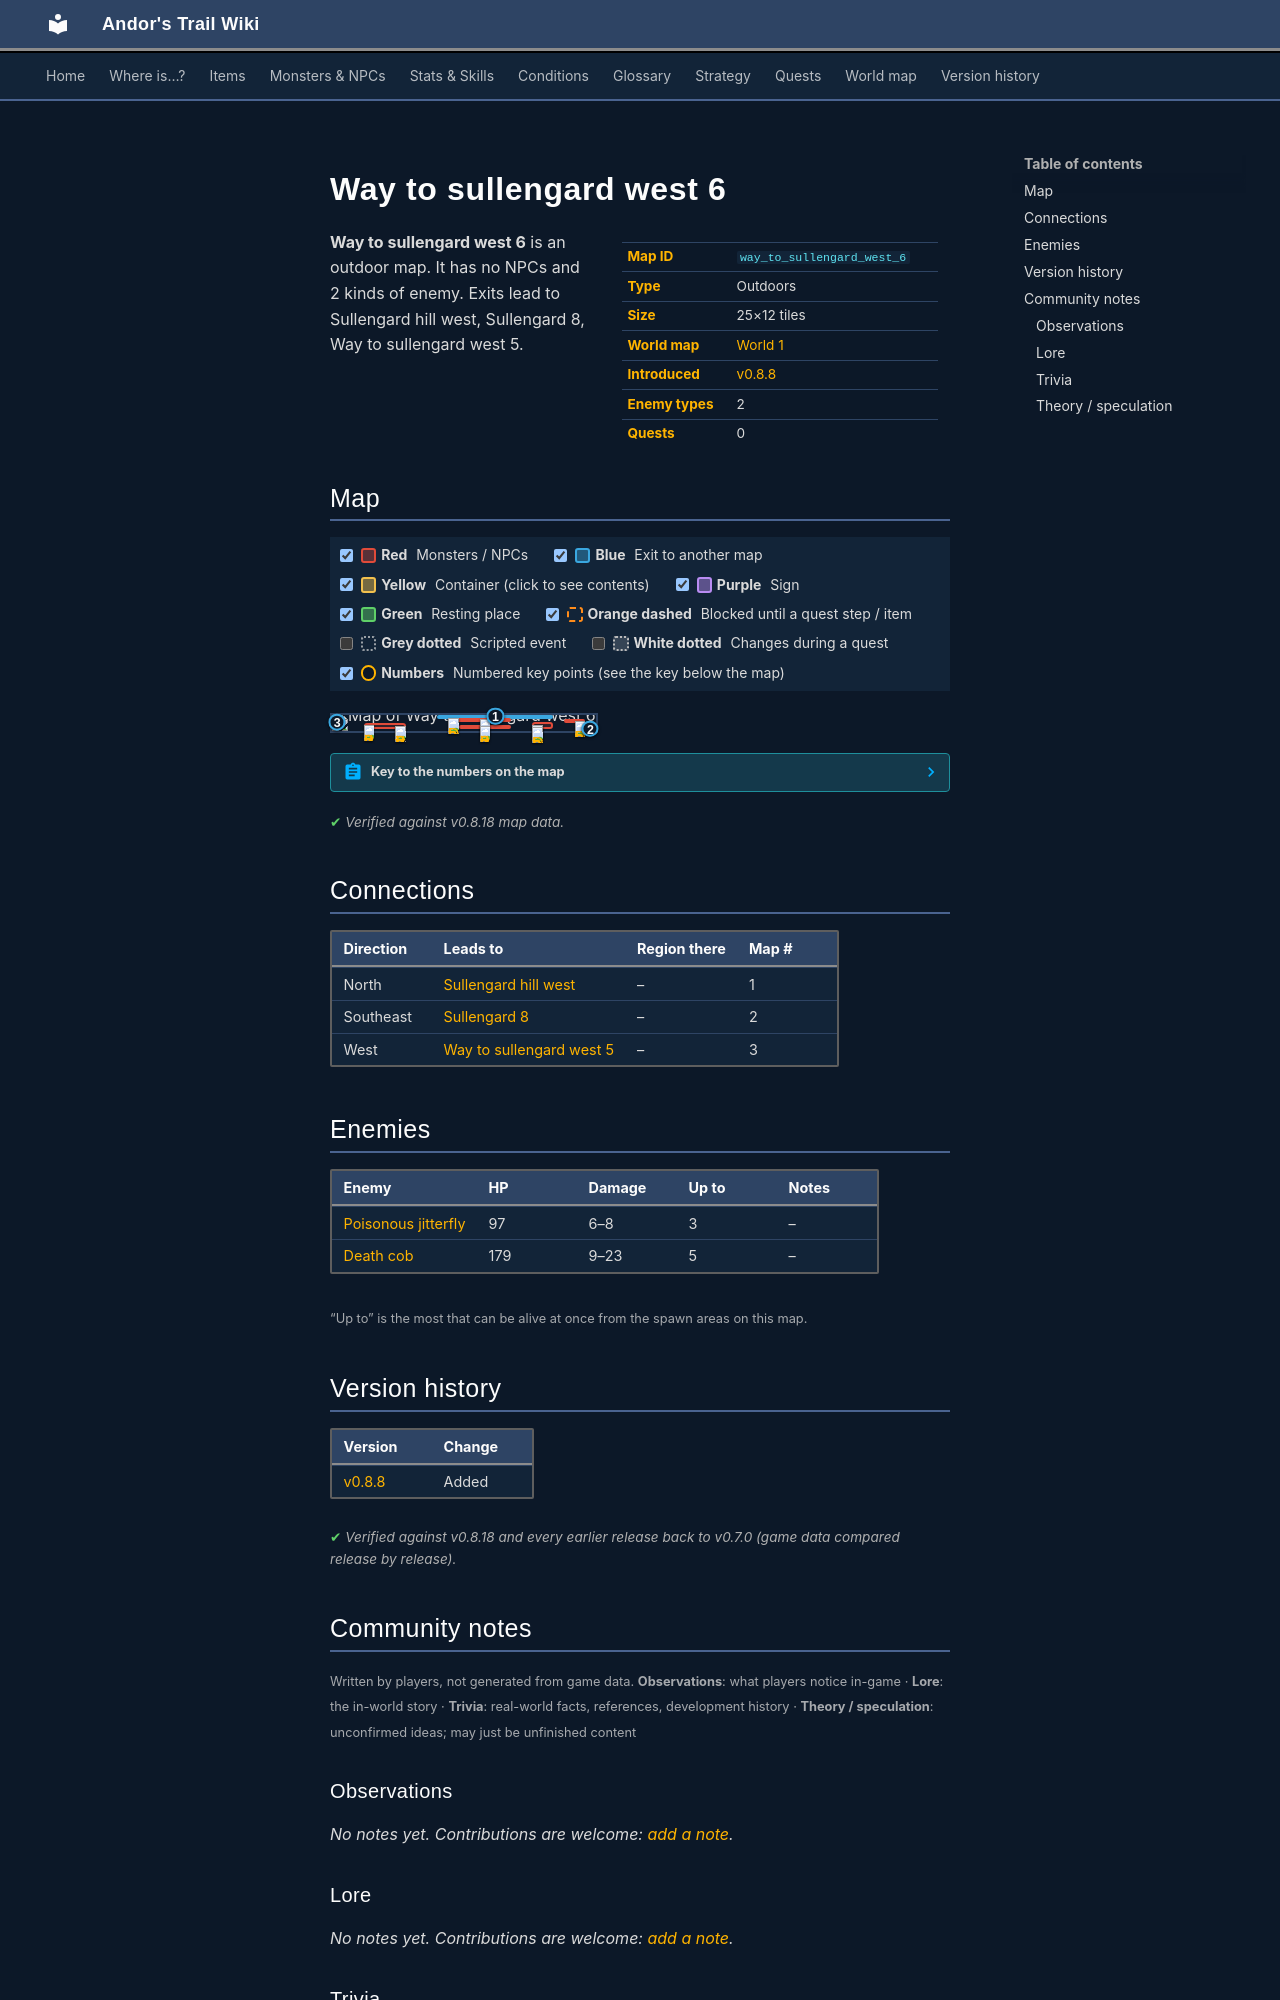

repository: asdfghjkl628/Andor-s-Trail-Wikiiii · page: maps/way_to_sullengard_west_6/index.html · generator: mkdocs

---
description: "Way to sullengard west 6 is an outdoor location in Andor's Trail. Enemies: Poisonous jitterfly, Death cob. Exits to Sullengard hill west, Sullengard 8, Way to sullengard west 5."
---

# Way to sullengard west 6

<div class="infobox" markdown>

| | |
|---|---|
| **Map ID** | `way_to_sullengard_west_6` |
| **Type** | Outdoors |
| **Size** | 25×12 tiles |
| **World map** | [World 1](index.md) |
| **Introduced** | [v0.8.8](../versions/0.8.8.md) |
| **Enemy types** | 2 |
| **Quests** | 0 |

</div>

**Way to sullengard west 6** is an outdoor map. It has no NPCs and 2 kinds of enemy. Exits lead to Sullengard hill west, Sullengard 8, Way to sullengard west 5.

## Map

<div class="map-legend" markdown="0"><label class="lg"><input type="checkbox" data-t="spawn" checked><span class="sw sw-spawn"></span><b>Red</b>&nbsp;Monsters / NPCs</label><label class="lg"><input type="checkbox" data-t="mapchange" checked><span class="sw sw-mapchange"></span><b>Blue</b>&nbsp;Exit to another map</label><label class="lg"><input type="checkbox" data-t="container" checked><span class="sw sw-container"></span><b>Yellow</b>&nbsp;Container (click to see contents)</label><label class="lg"><input type="checkbox" data-t="sign" checked><span class="sw sw-sign"></span><b>Purple</b>&nbsp;Sign</label><label class="lg"><input type="checkbox" data-t="rest" checked><span class="sw sw-rest"></span><b>Green</b>&nbsp;Resting place</label><label class="lg"><input type="checkbox" data-t="key" checked><span class="sw sw-key"></span><b>Orange dashed</b>&nbsp;Blocked until a quest step / item</label><label class="lg"><input type="checkbox" data-t="script"><span class="sw sw-script"></span><b>Grey dotted</b>&nbsp;Scripted event</label><label class="lg"><input type="checkbox" data-t="replace"><span class="sw sw-replace"></span><b>White dotted</b>&nbsp;Changes during a quest</label><label class="lg"><input type="checkbox" data-t="pin" checked><span class="sw sw-pin"></span><b>Numbers</b>&nbsp;Numbered key points (see the key below the map)</label></div>

<div class="map-wrap hide-script hide-replace" markdown="0"><img src="../../assets/maps/way_to_sullengard_west_6.webp" alt="Map of Way to sullengard west 6" width="800" height="384" loading="lazy"><a id="place-east" class="mo mo-mapchange" href="../sullengard8/#place-west" title="Exit to Sullengard 8" style="left:96.000%;top:75.000%;width:4.000%;height:16.667%"></a><a id="place-west" class="mo mo-mapchange" href="../way_to_sullengard_west_5/#place-east" title="Exit to Way to sullengard west 5" style="left:0.000%;top:16.667%;width:4.000%;height:50.000%"></a><a id="place-north" class="mo mo-mapchange" href="../sullengard_hill_west/#place-south" title="Exit to Sullengard hill west" style="left:40.000%;top:0.000%;width:44.000%;height:8.333%"></a><span class="mo mo-spawn" title="Spawns: Death cob" style="left:88.000%;top:25.000%;width:8.000%;height:16.667%"></span><span class="mo mo-spawn" title="Spawns: Death cob" style="left:76.000%;top:41.667%;width:8.000%;height:41.667%"></span><span class="mo mo-spawn" title="Spawns: Death cob" style="left:44.000%;top:16.667%;width:24.000%;height:16.667%"></span><span class="mo mo-spawn" title="Spawns: Poisonous jitterfly" style="left:48.000%;top:58.333%;width:20.000%;height:25.000%"></span><span class="mo mo-spawn" title="Spawns: Poisonous jitterfly" style="left:12.000%;top:50.000%;width:16.000%;height:33.333%"></span><a class="mob" href="../../monsters/deathcob/" title="Death cob" style="left:92.000%;top:33.333%;width:4.000%;height:8.333%"><img src="../../assets/icons/monsters/monsters_rltiles1_4.png" alt="Death cob"></a><a class="mob" href="../../monsters/deathcob/" title="Death cob" style="left:76.000%;top:58.333%;width:4.000%;height:8.333%"><img src="../../assets/icons/monsters/monsters_rltiles1_4.png" alt="Death cob"></a><a class="mob" href="../../monsters/deathcob/" title="Death cob" style="left:76.000%;top:75.000%;width:4.000%;height:8.333%"><img src="../../assets/icons/monsters/monsters_rltiles1_4.png" alt="Death cob"></a><a class="mob" href="../../monsters/deathcob/" title="Death cob" style="left:56.000%;top:25.000%;width:4.000%;height:8.333%"><img src="../../assets/icons/monsters/monsters_rltiles1_4.png" alt="Death cob"></a><a class="mob" href="../../monsters/deathcob/" title="Death cob" style="left:44.000%;top:16.667%;width:4.000%;height:8.333%"><img src="../../assets/icons/monsters/monsters_rltiles1_4.png" alt="Death cob"></a><a class="mob" href="../../monsters/poisonous_jitterfly/" title="Poisonous jitterfly" style="left:56.000%;top:66.667%;width:4.000%;height:8.333%"><img src="../../assets/icons/monsters/monsters_rltiles2_65.png" alt="Poisonous jitterfly"></a><a class="mob" href="../../monsters/poisonous_jitterfly/" title="Poisonous jitterfly" style="left:24.000%;top:66.667%;width:4.000%;height:8.333%"><img src="../../assets/icons/monsters/monsters_rltiles2_65.png" alt="Poisonous jitterfly"></a><a class="mob" href="../../monsters/poisonous_jitterfly/" title="Poisonous jitterfly" style="left:12.000%;top:58.333%;width:4.000%;height:8.333%"><img src="../../assets/icons/monsters/monsters_rltiles2_65.png" alt="Poisonous jitterfly"></a><a class="pin pin-exit" href="#key-1" style="left:62.000%;top:4.167%" title="Exit (north): to [Sullengard hill west](sullengard_hill_west.md)">1</a><a class="pin pin-exit" href="#key-2" style="left:98.000%;top:83.333%" title="Exit (southeast): to [Sullengard 8](sullengard8.md)">2</a><a class="pin pin-exit" href="#key-3" style="left:2.000%;top:41.667%" title="Exit (west): to [Way to sullengard west 5](way_to_sullengard_west_5.md)">3</a></div>

??? abstract "Key to the numbers on the map"

    | # | What | Details |
    |---|---|---|
    | <span id="key-1"></span>1 | Exit (north) | to [Sullengard hill west](sullengard_hill_west.md) |
    | <span id="key-2"></span>2 | Exit (southeast) | to [Sullengard 8](sullengard8.md) |
    | <span id="key-3"></span>3 | Exit (west) | to [Way to sullengard west 5](way_to_sullengard_west_5.md) |


<p class="verified">Verified against v0.8.18 map data.</p>

## Connections

| Direction | Leads to | Region there | Map # |
|---|---|---|---|
| North | [Sullengard hill west](sullengard_hill_west.md) | – | 1 |
| Southeast | [Sullengard 8](sullengard8.md) | – | 2 |
| West | [Way to sullengard west 5](way_to_sullengard_west_5.md) | – | 3 |

## Enemies

| Enemy | HP | Damage | Up to | Notes |
|---|---|---|---|---|
| [Poisonous jitterfly](../monsters/poisonous_jitterfly.md) | 97 | 6–8 | 3 | – |
| [Death cob](../monsters/deathcob.md) | 179 | 9–23 | 5 | – |

<small>“Up to” is the most that can be alive at once from the spawn areas on this map.</small>


## Version history

| Version | Change |
|---|---|
| [v0.8.8](../versions/0.8.8.md) | Added |

<p class="verified">Verified against v0.8.18 and every earlier release back to v0.7.0 (game data compared release by release).</p>


## Community notes

<small>Written by players, not generated from game data. **Observations**: what players notice in-game · **Lore**: the in-world story · **Trivia**: real-world facts, references, development history · **Theory / speculation**: unconfirmed ideas; may just be unfinished content</small>

### Observations

*No notes yet. Contributions are welcome: [add a note](https://github.com/asdfghjkl628/Andor-s-Trail-Wikiiii/new/main/notes/maps?filename=way_to_sullengard_west_6.md&value=%23%23%20Observations%0A%0A%3C%21--%20what%20players%20notice%20in-game%20--%3E%0A%0A%23%23%20Lore%0A%0A%3C%21--%20the%20in-world%20story%20--%3E%0A%0A%23%23%20Trivia%0A%0A%3C%21--%20real-world%20facts%2C%20references%2C%20development%20history%20--%3E%0A%0A%23%23%20Theory%20/%20speculation%0A%0A%3C%21--%20unconfirmed%20ideas%3B%20may%20just%20be%20unfinished%20content%20--%3E%0A).*

### Lore

*No notes yet. Contributions are welcome: [add a note](https://github.com/asdfghjkl628/Andor-s-Trail-Wikiiii/new/main/notes/maps?filename=way_to_sullengard_west_6.md&value=%23%23%20Observations%0A%0A%3C%21--%20what%20players%20notice%20in-game%20--%3E%0A%0A%23%23%20Lore%0A%0A%3C%21--%20the%20in-world%20story%20--%3E%0A%0A%23%23%20Trivia%0A%0A%3C%21--%20real-world%20facts%2C%20references%2C%20development%20history%20--%3E%0A%0A%23%23%20Theory%20/%20speculation%0A%0A%3C%21--%20unconfirmed%20ideas%3B%20may%20just%20be%20unfinished%20content%20--%3E%0A).*

### Trivia

*No notes yet. Contributions are welcome: [add a note](https://github.com/asdfghjkl628/Andor-s-Trail-Wikiiii/new/main/notes/maps?filename=way_to_sullengard_west_6.md&value=%23%23%20Observations%0A%0A%3C%21--%20what%20players%20notice%20in-game%20--%3E%0A%0A%23%23%20Lore%0A%0A%3C%21--%20the%20in-world%20story%20--%3E%0A%0A%23%23%20Trivia%0A%0A%3C%21--%20real-world%20facts%2C%20references%2C%20development%20history%20--%3E%0A%0A%23%23%20Theory%20/%20speculation%0A%0A%3C%21--%20unconfirmed%20ideas%3B%20may%20just%20be%20unfinished%20content%20--%3E%0A).*
